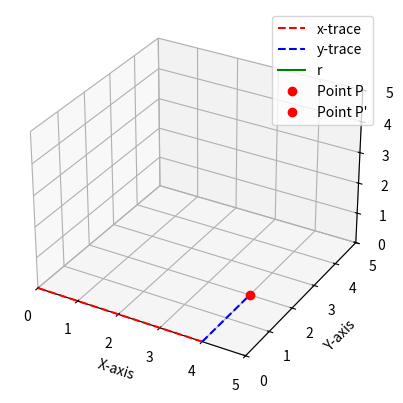

Write the Python code that produced this figure.
import numpy as np
import matplotlib.pyplot as plt
from matplotlib.animation import FuncAnimation
from mpl_toolkits.mplot3d.art3d import Poly3DCollection

class CylindricalCoordinates:
    def __init__(self, pointP):
        # Initialize figure and axes
        self.fig = plt.figure()
        self.ax = self.fig.add_subplot(111, projection='3d')
        self.ax.set_xlim(0, 5)
        self.ax.set_ylim(0, 5)
        self.ax.set_zlim(0, 5)
        self.ax.set_xlabel('X-axis')
        self.ax.set_ylabel('Y-axis')
        self.ax.set_zlabel('Z-axis')

        # Define point and radius
        self.pointP = pointP
        self.r = np.sqrt(pointP[0]**2 + pointP[1]**2)

        # State variables
        self.state = {"is2dAnimationDone": False, "is3dAnimationDone": False}

        # Static plot elements
        self.ax.plot([0, pointP[0]], [0, 0], [0, 0], 'r--', label='x-trace')
        self.ax.plot([pointP[0], pointP[0]], [0, pointP[1]], [0, 0], 'b--', label='y-trace')

        # Initialize dynamic elements
        self.line_r, = self.ax.plot([], [], [], 'g', label='r')
        self.pointP_2d, = self.ax.plot([pointP[0]], [pointP[1]], [0], 'ro', label='Point P')  # Static 2D point
        self.pointP_3d, = self.ax.plot([], [], [], 'ro', label='Point P\'')  # Dynamic 3D point
        self.trace_line, = self.ax.plot([], [], [], color='blue', linestyle='--')  # Tracing line

    def update_2d(self, frame):
        theta = np.radians(frame)
        x_r = self.r * np.cos(theta)
        y_r = self.r * np.sin(theta)

        # Update the line segment dynamically
        self.line_r.set_data([0, x_r], [0, y_r])
        self.line_r.set_3d_properties([0, 0])

        # At the end of animation, finalize Point P
        if frame >= self.stop_angle:
            ani2d.event_source.stop()
            self.state["is2dAnimationDone"] = True

            # Draw the final state of r and Point P
            self.ax.plot([0, self.pointP[0]], [0, self.pointP[1]], [0, 0], color='green', label='Final r')
            self.ax.scatter(self.pointP[0], self.pointP[1], 0, color='red', label='Point P', s=50)
            self.ax.text(self.pointP[0], self.pointP[1], 0, 'Point P', fontsize=10, color='red')

            # Transition to 3D animation
            self.start_3d_animation()

        return self.line_r

    def update_3d(self, frame):
        z_pos = frame / 100 * 5  # Linearly interpolate z-coordinate

        # Update Point P' and its tracing line
        self.pointP_3d.set_data([self.pointP[0]], [self.pointP[1]])
        self.pointP_3d.set_3d_properties([z_pos])

        self.trace_line.set_data([self.pointP[0], self.pointP[0]], [self.pointP[1], self.pointP[1]])
        self.trace_line.set_3d_properties([0, z_pos])

        # At the end of animation, finalize Point P' and draw line to origin
        if frame == 100:
            ani3d.event_source.stop()
            self.state["is3dAnimationDone"] = True

            # Draw final line segment from origin to Point P'
            self.ax.plot([0, self.pointP[0]], [0, self.pointP[1]], [0, z_pos], color='green', label='Line to P\'')
            self.ax.text(self.pointP[0], self.pointP[1], z_pos, 'Point P\'', fontsize=10, color='purple')

            # Immediately display the cylinder
            self.display_cylinder(z_max=z_pos)

        return self.pointP_3d, self.trace_line

    def display_cylinder(self, z_max):
        # Generate coordinates for the cylinder
        theta = np.linspace(0, 2 * np.pi, 100)
        z = np.linspace(0, z_max, 50)
        theta_grid, z_grid = np.meshgrid(theta, z)

        x = self.r * np.cos(theta_grid)
        y = self.r * np.sin(theta_grid)
        z = z_grid

        # Plot the transparent blue cylinder
        self.ax.plot_surface(
            x, y, z, rstride=1, cstride=1, alpha=0.3, color='blue', edgecolor='none'
        )

    def start_3d_animation(self):
        global ani3d
        ani3d = FuncAnimation(self.fig, self.update_3d, frames=101, interval=50)

# Main logic
pointP = (4, 2, 0)  # Define the coordinates of Point P
animation = CylindricalCoordinates(pointP)

# Create 2D animation
animation.stop_angle = int(np.degrees(np.arctan(pointP[1] / pointP[0])))
ani2d = FuncAnimation(animation.fig, animation.update_2d, frames=np.arange(0, animation.stop_angle + 1))

# Show plot
plt.legend(loc="upper right")
plt.show()